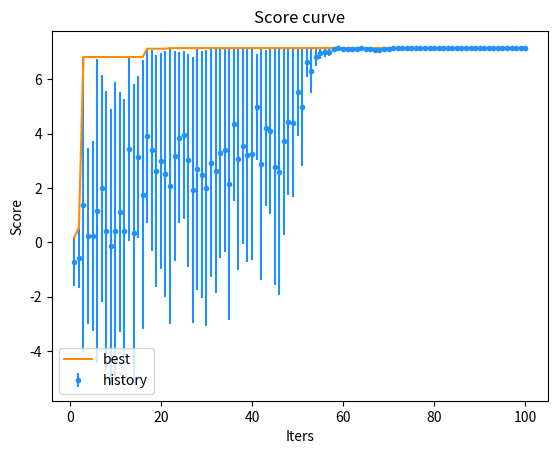

Reproduce this figure in Python.
import matplotlib.pyplot as plt
import numpy as np
from typing import Tuple
from tqdm import tqdm


class ParticleSwarmOptimization:
    """
    To run PSO, inherit this class, then
    override 'gen_init_particles` and `evaluate_particles`.
    """
    def __init__(self,
                 n_particle: int,
                 T: int,
                 c1: float = 2,
                 c2: float = 2,
                 omega_init: float = 0.9,
                 omega_end: float = 0.4,
                 lb: np.ndarray = None,
                 ub: np.ndarray = None) -> None:
        """
        :param n_particle: number of particles
        :param T: maximum iterations
        :param c1: factor
        :param c2: factor
        :param omega_init: factor
        :param omega_end: factor
        :param lb: lower bound of particles
        :param ub: upper bound of particles
        """
        self.n_particle = n_particle
        self.T = T
        self.c1 = c1
        self.c2 = c2
        self.omega_init = omega_init
        self.omega_end = omega_end
        self.lb, self.ub = lb, ub
        self.v, self.p = self.gen_init_particles()
        assert self.v.shape == self.p.shape and len(self.v.shape) == 2
        assert self.v.shape[0] == n_particle
        self.n_dim = self.v.shape[1]
        assert self.lb.shape == self.ub.shape == self.v.shape
        self.record_gbest = []
        self.record_scores = []

    def reset(self) -> None:
        self.v, self.p = self.gen_init_particles()
        self.n_dim = self.v.shape[1]
        self.record_gbest = []
        self.record_scores = []

    def gen_init_particles(self) -> Tuple[np.ndarray, np.ndarray]:
        """
        Return two ndarray of the same size [n_particle, K]
        The first ndarray is the velocity of particles
        The second ndarray is the position of particles
        """
        raise NotImplementedError

    def evaluate_particles(self, p: np.ndarray) -> np.ndarray:
        """
        :param p: [N, k], position of particles
        :return: [N], scores of each particle, the higher the better
        """
        raise NotImplementedError

    def run(self) -> np.ndarray:
        pbest = self.p.copy()  # [N, K]
        pbest_scores = self.evaluate_particles(pbest)  # [N]
        gbest = pbest[np.argmax(pbest_scores)]  # [K]
        gbest_scores = np.max(pbest_scores)  # [1]
        for t in tqdm(range(self.T)):
            omega = (self.omega_init - self.omega_end) * (self.T - t) / self.T + self.omega_end
            self.v = (
                    omega * self.v +
                    self.c1 * np.random.rand(self.n_particle, 1) * (pbest - self.p) +
                    self.c2 * np.random.rand(self.n_particle, 1) * (gbest - self.p)
            )
            self.p += self.v
            self.p = np.clip(self.p, self.lb, self.ub)
            scores = self.evaluate_particles(self.p)  # [N]
            update_mask = (pbest_scores < scores)
            pbest[update_mask] = self.p[update_mask]
            pbest_scores[update_mask] = scores[update_mask]
            if gbest_scores < np.max(pbest_scores):
                gbest_scores = np.max(pbest_scores)
                gbest = pbest[np.argmax(pbest_scores)]
            self.record_gbest.append(gbest_scores)
            self.record_scores.append(scores)
        return gbest

    def plot(self, history: bool = True, best: bool = True) -> None:
        fig, ax = plt.subplots(1, 1)
        assert history or best
        ax.set_title('Score curve')
        ax.set_xlabel('Iters')
        ax.set_ylabel('Score')
        if history:
            record = np.vstack(self.record_scores)
            ax.errorbar(x=range(1, self.T+1),
                        y=record.mean(axis=1),
                        yerr=np.max(record, axis=1)-record.mean(axis=1),
                        fmt='.',
                        c='dodgerblue', label='history')
        if best:
            ax.plot(range(1, self.T+1), self.record_gbest, label='best', c='darkorange')
        plt.legend()
        plt.show()


def Ex():
    def F(x, y):
        return 3*(1-x)**2*np.exp(-(x**2)-(y+1)**2)-10*(x/5-x**3-y**5)*np.exp(-x**2-y**2)-1/3**np.exp(-(x+1)**2-y**2)

    n = 5

    class Solver(ParticleSwarmOptimization):
        def gen_init_particles(self) -> Tuple[np.ndarray, np.ndarray]:
            v = np.random.rand(n, 2) * 2 - 1
            p = np.random.rand(n, 2) * 6 - 3
            return v, p

        def evaluate_particles(self, p: np.ndarray) -> np.ndarray:
            return F(p[:, 0], p[:, 1])

    solver = Solver(n_particle=n,
                    T=100,
                    lb=np.ones((n, 2))*-3,
                    ub=np.ones((n, 2))*3)
    res = solver.run()
    print(res, F(res[0], res[1]))
    solver.plot()


Ex()
